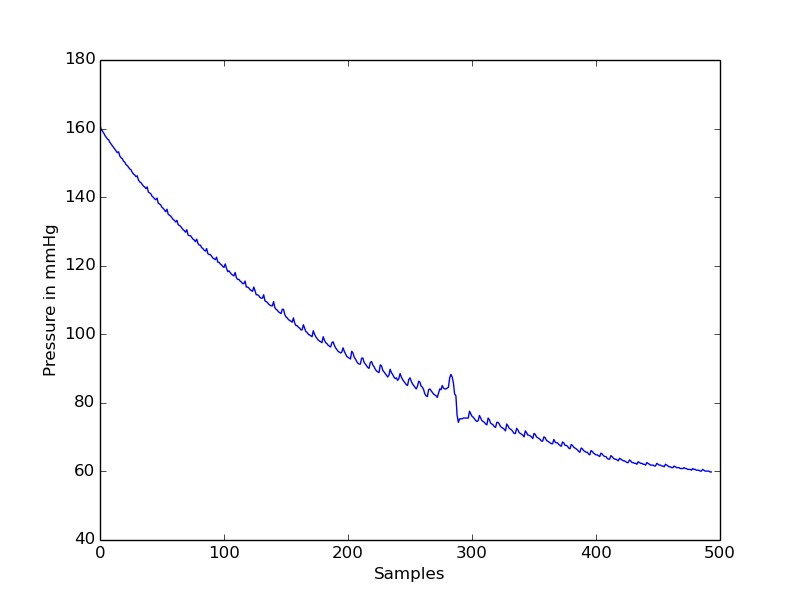

Values plotted in this chart, from the file beside it:
timestamp(seconds), value
0.0, 160.7
0.05, 159.7
0.1, 159.2
0.15, 158.7
0.2, 158
0.25, 157.5
0.3, 157
0.35, 156.7
0.4, 156
0.45, 155.5
0.5, 155
0.55, 154.5
0.6, 154
0.65, 153.5
0.7, 153
0.75, 153.2
0.8, 152
0.85, 151.5
0.9, 151.2
0.95, 150.5
1.0, 150.2
1.05, 149.5
1.1, 149.2
1.15, 148.7
1.2, 148.2
1.25, 148
1.3, 147.2
1.35, 146.7
1.4, 146.5
1.45, 146
1.5, 146.2
1.55, 145
1.6, 144.5
1.65, 144.2
1.7, 143.7
1.75, 143.2
1.8, 143
1.85, 142.5
1.9, 143
1.95, 141.5
2.0, 141.2
2.05, 141
2.1, 140.2
2.15, 140
2.2, 139.5
2.25, 139.2
2.3, 139.7
2.35, 138.2
2.4, 138
2.45, 137.7
2.5, 137
2.55, 136.7
2.6, 136.3
2.65, 135.7
2.7, 136.5
2.75, 135
2.8, 134.7
2.85, 134.5
2.9, 134
2.95, 133.5
... 434 more rows
